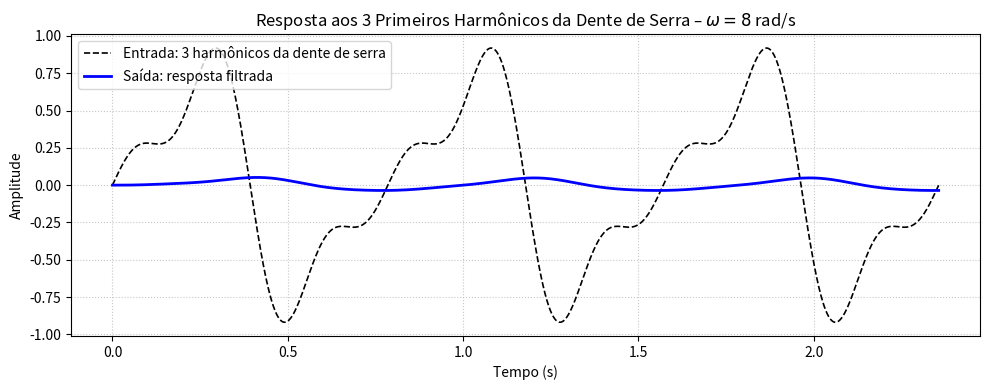

This figure's Python source:
import numpy as np
from scipy import signal
import matplotlib.pyplot as plt

# Sistema: H(s) = 7 / (s² + 14s + 63)
num = [7]
den = [1, 14, 63]
sys = signal.TransferFunction(num, den)

# Frequência fundamental
omega = 8  # rad/s
T = 2 * np.pi / omega
t = np.linspace(0, 3*T, 3000)

# Entrada: 3 primeiros harmônicos da dente de serra
x = sum([(((-1)**(n+1))/n) * np.sin(n * omega * t) for n in range(1, 4)])
x *= (2 / np.pi)

# Resposta do sistema
t_out, y_out, _ = signal.lsim(sys, U=x, T=t)

# Gráfico
plt.figure(figsize=(10, 4))
plt.plot(t, x, 'k--', lw=1.2, label='Entrada: 3 harmônicos da dente de serra')
plt.plot(t_out, y_out, 'b-', lw=2, label='Saída: resposta filtrada')
plt.title('Resposta aos 3 Primeiros Harmônicos da Dente de Serra – $\omega = 8$ rad/s')
plt.xlabel('Tempo (s)')
plt.ylabel('Amplitude')
plt.grid(True, linestyle=':', alpha=0.7)
plt.legend()
plt.tight_layout()
plt.show()